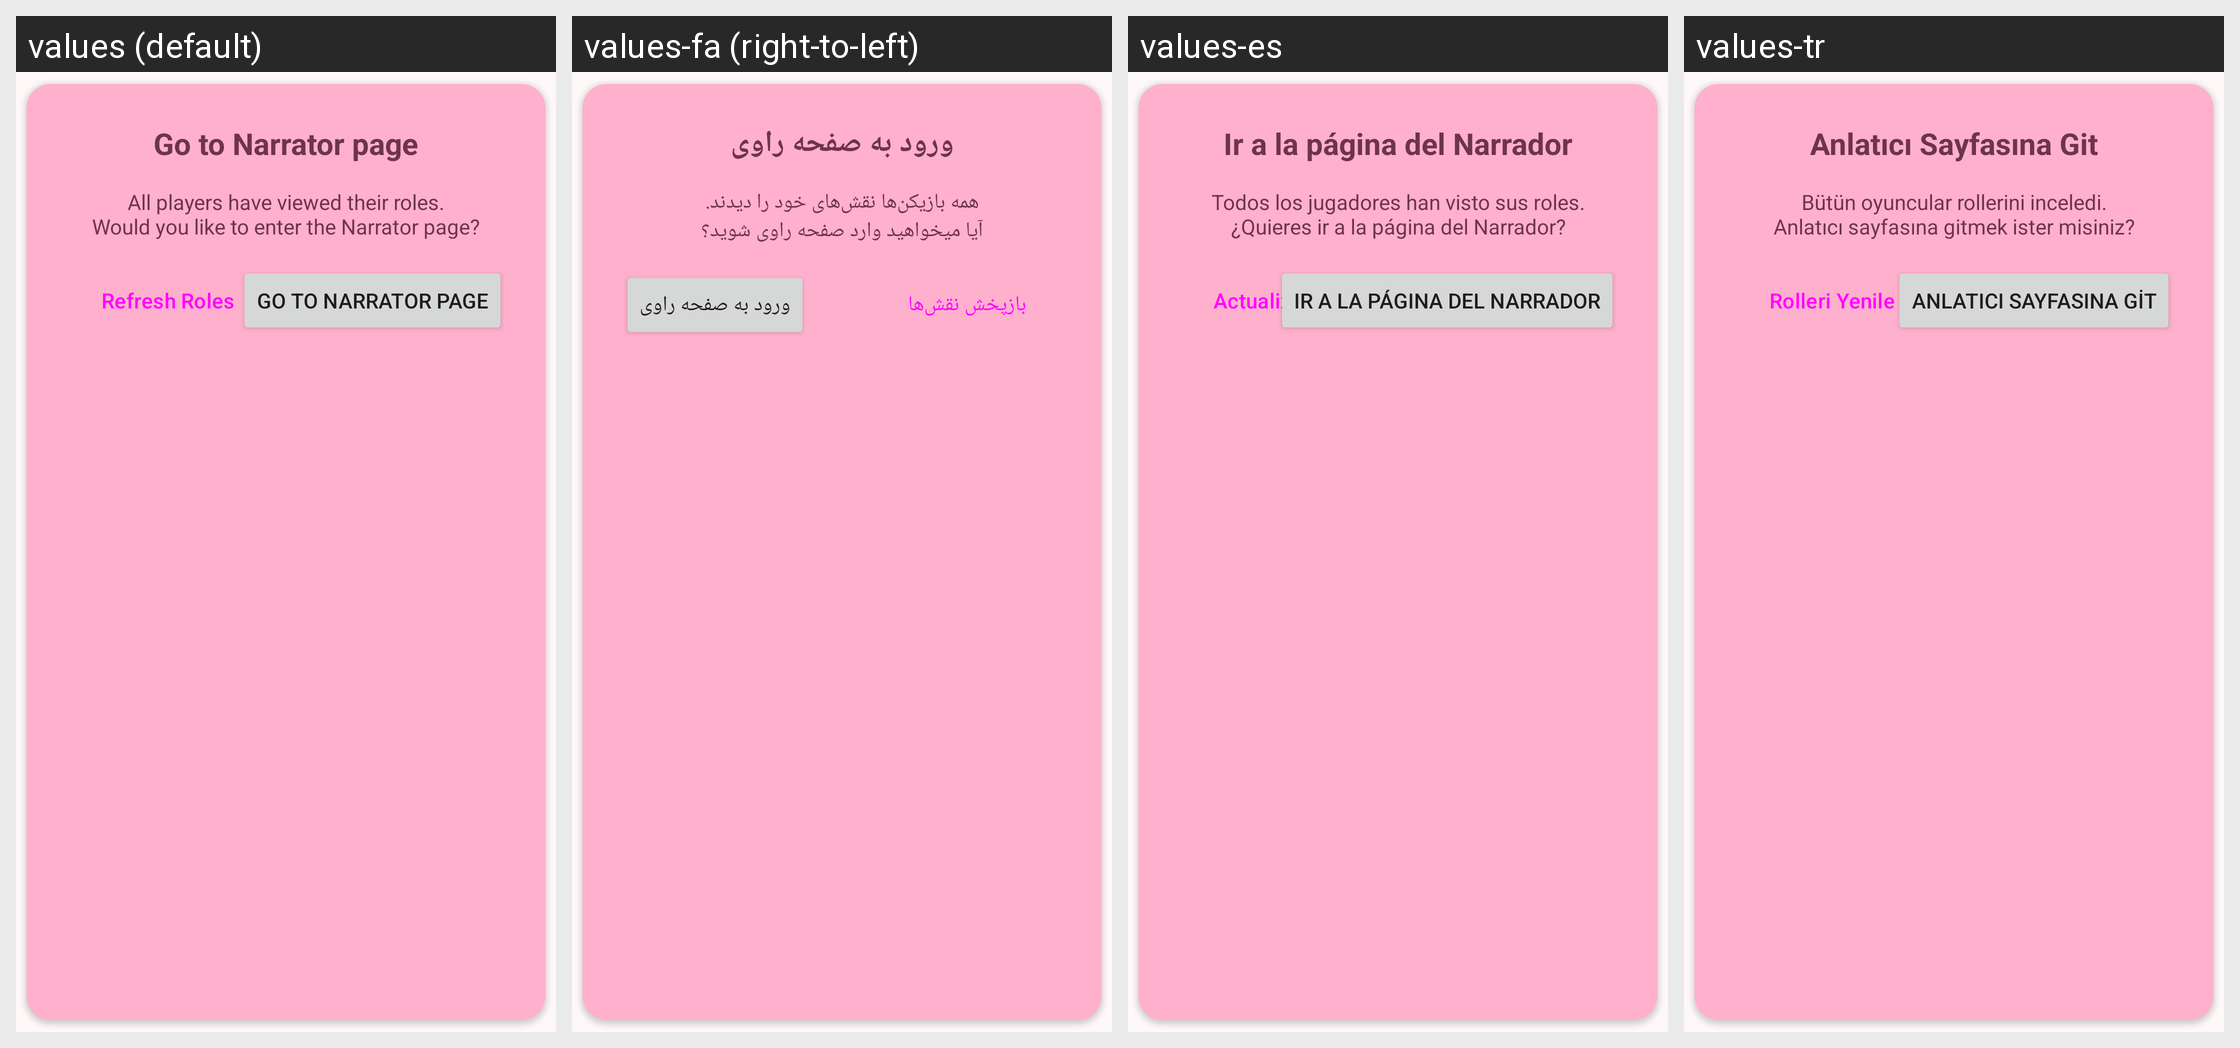

Translations of the strings shown on this Android screen, per locale in the grid:
Android screen res/layout/dialog_role_done.xml rendered under 4 locales, left to right: values (default), values-fa (right-to-left), values-es, values-tr. Device: Nexus 5 (rendered at 1080×1920; each locale shown at half size, 540×960, under a caption strip naming it); theme Theme.Mafia.
Strings drawn on this screen, with the default value and each locale's value (text and hints the layout hard-codes, and strings that could not be matched under every locale, appear in the picture but are not listed):

goto_narrator_page
  values: Go to Narrator page
  values-fa: ورود به صفحه راوی
  values-es: Ir a la página del Narrador
  values-tr: Anlatıcı Sayfasına Git

goto_narrator_page_desc
  values: All players have viewed their roles.
      Would you like to enter the Narrator page?
  values-fa: همه بازیکن‌ها نقش‌های خود را دیدند.
      آیا میخواهید وارد صفحه راوی شوید؟
  values-es: Todos los jugadores han visto sus roles.
      ¿Quieres ir a la página del Narrador?
  values-tr: Bütün oyuncular rollerini inceledi.
      Anlatıcı sayfasına gitmek ister misiniz?

role_refresh
  values: Refresh Roles
  values-fa: بازپخش نقش‌ها
  values-es: Actualizar roles
  values-tr: Rolleri Yenile
